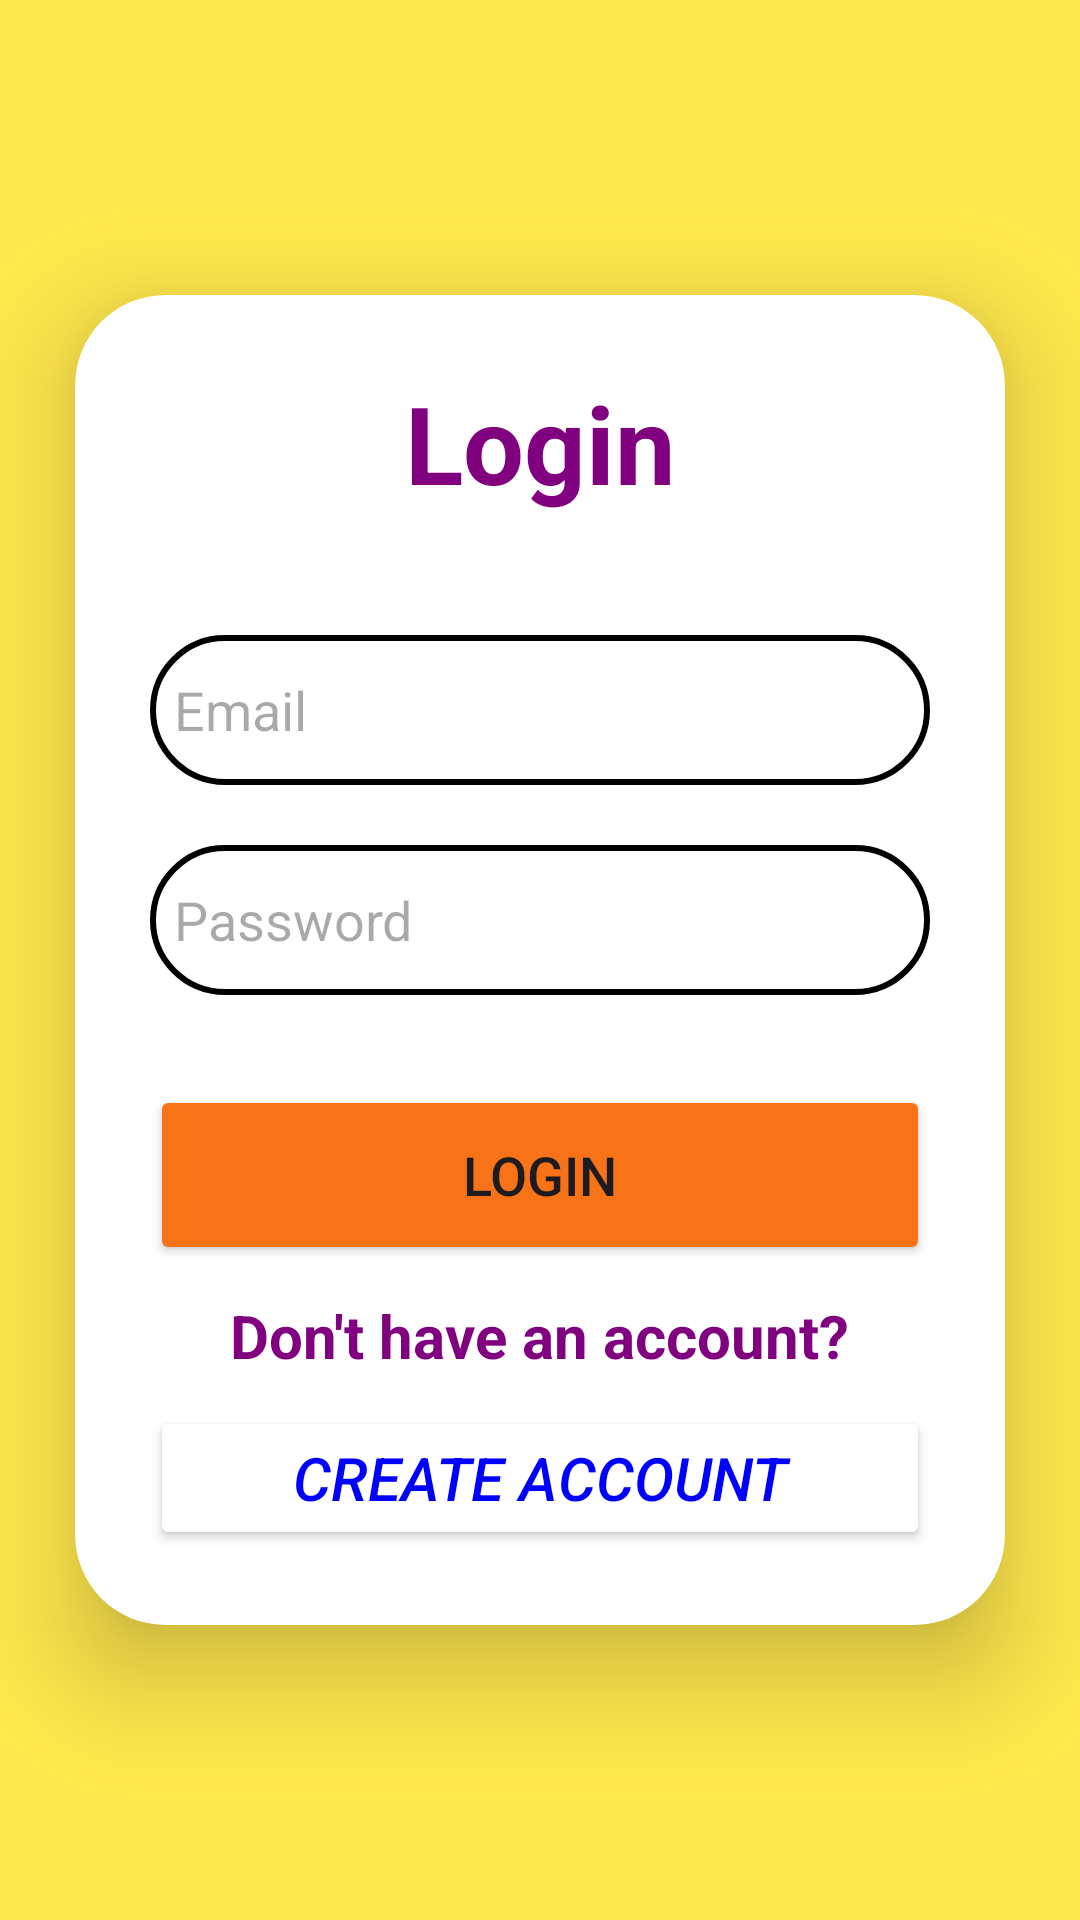

The Android layout XML behind this screen, and the referenced resources:
<!-- AndroidManifest.xml: application theme Theme.EpiCare -->
<!-- res/layout/activity_login.xml -->
<?xml version="1.0" encoding="utf-8"?>
<LinearLayout
    xmlns:android="http://schemas.android.com/apk/res/android"
    xmlns:app="http://schemas.android.com/apk/res-auto"
    xmlns:tools="http://schemas.android.com/tools"
    xmlns:card_view="http://schemas.android.com/apk/res-auto"
    android:layout_width="match_parent"
    android:layout_height="match_parent"
    android:orientation="vertical"
    android:gravity="center"
    android:background="@color/second"
    tools:context=".dashboard">

    <androidx.cardview.widget.CardView
        android:layout_width="match_parent"
        android:layout_height="wrap_content"
        android:layout_margin="25dp"
        app:cardCornerRadius="30dp"
        app:cardElevation="20dp"
        android:background="@drawable/custom_edittext">

        <LinearLayout
            android:layout_width="match_parent"
            android:layout_height="wrap_content"
            android:orientation="vertical"
            android:layout_gravity="center_horizontal"
            android:padding="25dp">


            <TextView
                android:layout_width="match_parent"
                android:layout_height="wrap_content"
                android:text="Login"
                android:id="@+id/loginText"
                android:textSize="36sp"
                android:textAlignment="center"
                android:textStyle="bold"
                android:textColor="@color/purple"/>

            <EditText
                android:layout_width="match_parent"
                android:layout_height="50dp"
                android:id="@+id/email"
                android:background="@drawable/custom_edittext"
                android:drawableLeft="@drawable/baseline_person_24"
                android:drawablePadding="8dp"
                android:hint="Email"
                android:padding="8dp"
                android:textColor="@color/black"
                android:textColorHighlight="@color/cardview_dark_background"
                android:layout_marginTop="40dp"/>

            <EditText
                android:layout_width="match_parent"
                android:layout_height="50dp"
                android:id="@+id/password"
                android:background="@drawable/custom_edittext"
                android:drawableLeft="@drawable/baseline_lock_24"
                android:drawablePadding="8dp"
                android:hint="Password"
                android:padding="8dp"
                android:inputType="textPassword"
                android:textColor="@color/black"
                android:textColorHighlight="@color/cardview_dark_background"
                android:layout_marginTop="20dp"/>

            <Button
                android:layout_width="match_parent"
                android:layout_height="60dp"
                android:id="@+id/loginButton"
                android:text="Login"
                android:textSize="18sp"
                android:layout_marginTop="30dp"
                android:backgroundTint="@color/first"
                app:cornerRadius = "20dp"/>

            <TextView
                android:layout_width="wrap_content"
                android:layout_height="wrap_content"
                android:layout_gravity="center"
                android:layout_margin="10dp"
                android:text="Don't have an account?"
                android:textColor="@color/purple"
                android:textSize="20sp"
                android:textStyle="bold" />

            <Button
                android:id="@+id/CreateButton"
                android:layout_width="match_parent"
                android:layout_height="wrap_content"
                android:layout_gravity="center"
                android:text="Create Account"
                android:textColor="@color/Blue"
                android:textSize="20sp"
                android:backgroundTint="@color/white"
                android:textStyle="italic" />

        </LinearLayout>

    </androidx.cardview.widget.CardView>




</LinearLayout>
<!-- resources referenced by this layout -->
<resources>
  <color name="Blue">#0000FF</color>
  <color name="black">#FF000000</color>
  <color name="first">#F87217</color>
  <color name="purple">#800080</color>
  <color name="second">#FFE74C</color>
  <color name="white">#FFFFFFFF</color>
  <!-- drawable custom_edittext (drawable) -->
  <?xml version="1.0" encoding="utf-8"?>
  <shape xmlns:android="http://schemas.android.com/apk/res/android"
      android:shape="rectangle">
  
      <stroke
          android:width="2dp"
          android:color="@color/black"/>
      <corners
          android:radius="25dp"/>
  </shape>
  <style name="Theme.EpiCare" parent="Base.Theme.EpiCare" />
  <style name="Base.Theme.EpiCare" parent="Theme.Material3.DayNight.NoActionBar">
  
          <item name="colorPrimary">@color/first</item>
          <item name="colorPrimaryVariant">@color/first</item>
          <item name="colorOnPrimary">@color/black</item>
  
          <item name="colorSecondary">@color/second</item>
          <item name="colorSecondaryVariant">@color/second</item>
          <item name="colorOnSecondary">@color/black</item>
  
          <item name="android:windowBackground">@color/off_white</item>
          <item name="android:statusBarColor">#00000000</item>
      </style>
  <color name="off_white">#E4FFFCFC</color>
</resources>
